Run: headless pygame with SDL's dummy video driver; simulated clock (each Clock.tick advances the game by its frame time, no real sleeping); random seed 0; keys injected as events and as key.get_pressed() state; no mouse input.
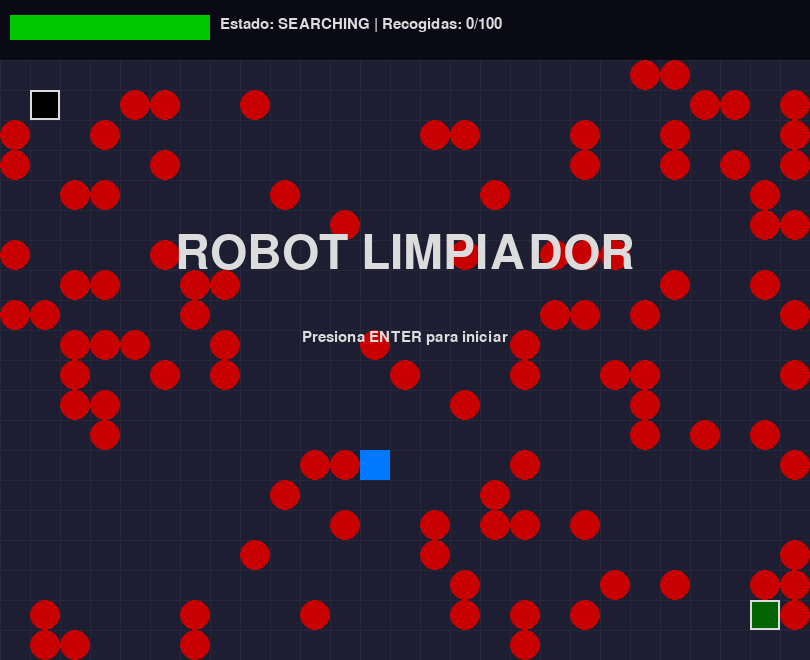
Frame 1 of 4 · flips 1–60 · no input
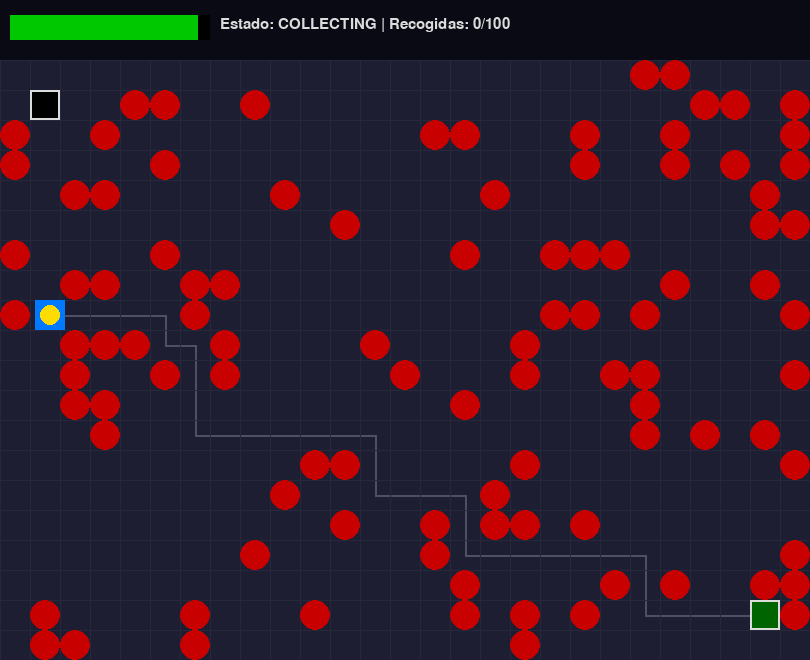
Frame 2 of 4 · flips 61–180 · tapped SPACE, RETURN · held RIGHT (→), D
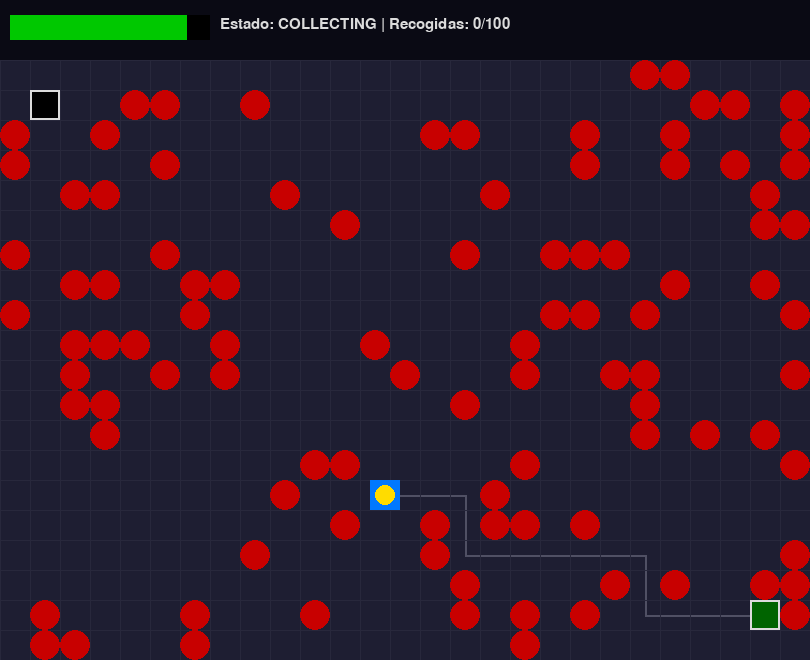
Frame 3 of 4 · flips 181–300 · held DOWN (↓), S
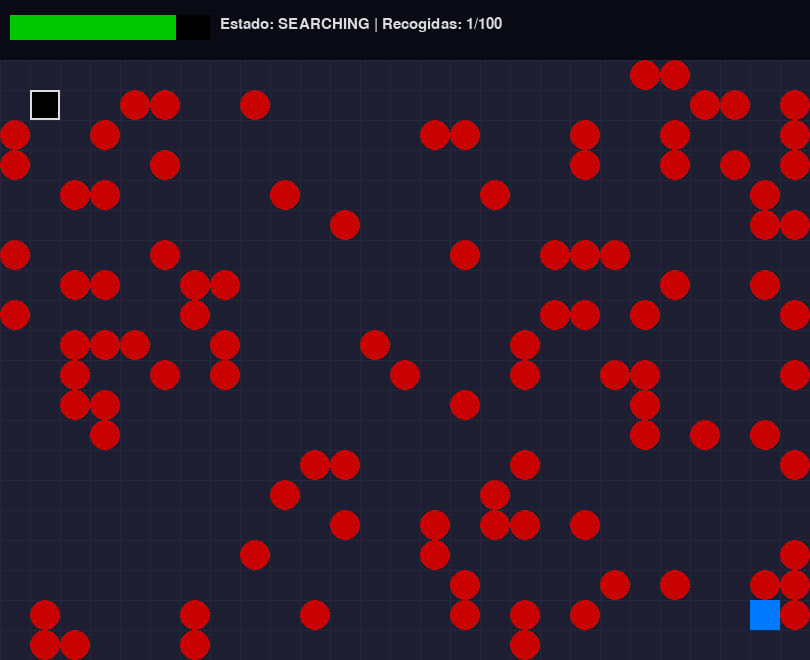
Frame 4 of 4 · flips 301–420 · held LEFT (←), A, UP (↑), W

The pygame program that drew these frames:

import pygame
import sys
import random
import math
import heapq

# Inicializar Pygame
pygame.init()

# --- CONFIGURACIÓN Y CONSTANTES ---
GRID_SIZE = 30
HUD_HEIGHT = 60
WIDTH, HEIGHT = 810, 600 + HUD_HEIGHT
screen = pygame.display.set_mode((WIDTH, HEIGHT))
pygame.display.set_caption("Agente con Búsqueda A* v7.1 - Corregido")

# Colores y Fuentes
BLACK = (0, 0, 0); WHITE = (220, 220, 220); GREEN = (0, 200, 0)
DARK_GREEN = (0, 100, 0); RED = (200, 0, 0); BLUE = (0, 120, 255)
BACKGROUND = (30, 30, 50); YELLOW = (255, 220, 0); ORANGE = (255, 150, 0)
PATH_COLOR = (80, 80, 100)
font = pygame.font.SysFont("Arial", 22)
big_font = pygame.font.SysFont("Arial Black", 70)

# --- PARÁMETROS DEL JUEGO Y ROBOT ---
robot_size = GRID_SIZE
ROBOT_ANIMATION_SPEED = 5
robot_decision_cooldown = 100
MAX_CHARGE = 600; EMERGENCY_CHARGE = 250; CHARGE_PER_MOVE = 2
RECHARGE_RATE = MAX_CHARGE / 10 
num_balls = 100; 
BATTERY_SAFETY_MARGIN = 1.25

# --- OBJETOS DEL ENTORNO ---
STATION_SIZE = GRID_SIZE * 1; 
BASKET_SIZE = GRID_SIZE * 1
station_rect = pygame.Rect(GRID_SIZE, GRID_SIZE + HUD_HEIGHT, STATION_SIZE, STATION_SIZE)
basket_rect = pygame.Rect(WIDTH - BASKET_SIZE - GRID_SIZE, HEIGHT - BASKET_SIZE - GRID_SIZE, BASKET_SIZE, BASKET_SIZE)

# --- VARIABLES DE ESTADO ---
game_state = 'MENU'
robot_vars = {}

# --- ALGORITMO DE BÚSQUEDA A* (CORREGIDO) ---
def heuristic(a, b):
    return abs(a[0] - b[0]) + abs(a[1] - b[1])

def a_star_pathfinding(start_node, goal_node, obstacles):
    start_pos = (start_node[0] // GRID_SIZE, start_node[1] // GRID_SIZE)
    goal_pos = (goal_node[0] // GRID_SIZE, goal_node[1] // GRID_SIZE)
    
    obstacle_grid = {(obs[0] // GRID_SIZE, obs[1] // GRID_SIZE) for obs in obstacles}
    
    neighbors = [(0, 1), (0, -1), (1, 0), (-1, 0)]
    close_set = set()
    came_from = {}
    gscore = {start_pos: 0}
    fscore = {start_pos: heuristic(start_pos, goal_pos)}
    oheap = []

    heapq.heappush(oheap, (fscore[start_pos], start_pos))
    
    while oheap:
        current = heapq.heappop(oheap)[1]

        if current == goal_pos:
            data = []
            while current in came_from:
                data.append(current)
                current = came_from[current]
            data.reverse()
            return [(pos[0] * GRID_SIZE + GRID_SIZE // 2, pos[1] * GRID_SIZE + GRID_SIZE // 2) for pos in data]

        close_set.add(current)
        for i, j in neighbors:
            neighbor = current[0] + i, current[1] + j            
            tentative_g_score = gscore[current] + 1
            
            if tentative_g_score < gscore.get(neighbor, float('inf')):
                # --- CORRECCIÓN CLAVE ---
                # El vecino es válido si: no está fuera de los límites Y (no es un obstáculo O es el objetivo final)
                is_valid_neighbor = 0 <= neighbor[0] < WIDTH // GRID_SIZE and \
                                  HUD_HEIGHT // GRID_SIZE <= neighbor[1] < HEIGHT // GRID_SIZE and \
                                  (neighbor not in obstacle_grid or neighbor == goal_pos)
                
                if is_valid_neighbor:
                    came_from[neighbor] = current
                    gscore[neighbor] = tentative_g_score
                    fscore[neighbor] = tentative_g_score + heuristic(neighbor, goal_pos)
                    if neighbor not in oheap:
                        heapq.heappush(oheap, (fscore[neighbor], neighbor))
                        
    return None

# --- FUNCIONES AUXILIARES (reset, etc.) ---
def reset_game():
    global robot_vars, balls
    robot_rect, balls = generate_initial_positions()
    robot_vars = {
        'rect': robot_rect, 'charge': MAX_CHARGE, 'state': 'SEARCHING',
        'is_carrying': False, 'target_ball': None, 'collected': 0,
        'last_decision': 0, 'is_moving': False,
        'target_pixel_x': robot_rect.x, 'target_pixel_y': robot_rect.y,
        'current_path': [],
    }

def generate_initial_positions():
    while True:
        x = random.randrange(0, WIDTH, GRID_SIZE)
        y = random.randrange(HUD_HEIGHT, HEIGHT, GRID_SIZE)
        robot_r = pygame.Rect(x, y, robot_size, robot_size)
        if not robot_r.colliderect(station_rect) and not robot_r.colliderect(basket_rect): break
    balls_list = []
    obstacles = [station_rect, basket_rect, robot_r]
    while len(balls_list) < num_balls:
        ball_x = random.randrange(0, WIDTH, GRID_SIZE) + GRID_SIZE // 2
        ball_y = random.randrange(HUD_HEIGHT, HEIGHT, GRID_SIZE) + GRID_SIZE // 2
        ball_center = (ball_x, ball_y)
        ball_r = pygame.Rect(ball_x - GRID_SIZE//2, ball_y - GRID_SIZE//2, GRID_SIZE, GRID_SIZE)
        if not any(ball_r.colliderect(obs) for obs in obstacles) and ball_center not in balls_list:
            balls_list.append(ball_center)
            obstacles.append(ball_r)
    return robot_r, balls_list

def is_fully_contained(rect1, rect2):
    return rect1.left >= rect2.left and rect1.right <= rect2.right and rect1.top >= rect2.top and rect1.bottom <= rect2.bottom

def calculate_charge_needed(path):
    if not path: return 0
    return len(path) * CHARGE_PER_MOVE

# --- INICIALIZACIÓN ---
reset_game()
clock = pygame.time.Clock()
running = True

# --- BUCLE PRINCIPAL ---
while running:
    current_time = pygame.time.get_ticks()

    for event in pygame.event.get():
        if event.type == pygame.QUIT: running = False
        if event.type == pygame.KEYDOWN:
            if event.key == pygame.K_ESCAPE: running = False
            if event.key == pygame.K_RETURN and game_state == 'MENU': game_state = 'RUNNING'
            if event.key == pygame.K_SPACE and game_state in ['RUNNING', 'PAUSED']:
                game_state = 'PAUSED' if game_state == 'RUNNING' else 'RUNNING'
            if event.key == pygame.K_r and game_state != 'MENU':
                reset_game(); game_state = 'RUNNING'

    if game_state == 'RUNNING':
        if not robot_vars['is_moving'] and current_time - robot_vars['last_decision'] > robot_decision_cooldown:
            robot_vars['last_decision'] = current_time
            
            if not robot_vars['current_path']:
                target_pos = None
                obstacles = set(balls)
                
                # (Lógica de batería y estados sin cambios)
                if robot_vars['charge'] <= EMERGENCY_CHARGE and robot_vars['state'] != 'CHARGING':
                     robot_vars['state'] = 'CHARGING'
                if robot_vars['state'] == 'SEARCHING':
                    if balls:
                        target_ball = balls[0]
                        obstacles.remove(target_ball)
                        target_pos = target_ball
                elif robot_vars['state'] == 'COLLECTING':
                    target_pos = basket_rect.center
                elif robot_vars['state'] == 'CHARGING':
                    target_pos = station_rect.center
                
                if target_pos:
                    path = a_star_pathfinding(robot_vars['rect'].center, target_pos, obstacles)
                    if path is not None: # A* devuelve [] si ya está en el destino, lo cual es válido
                        robot_vars['current_path'] = path
                    else:
                        game_state = 'GAME_OVER_STUCK'

            if robot_vars['current_path']:
                next_step = robot_vars['current_path'].pop(0)
                robot_vars['target_pixel_x'], robot_vars['target_pixel_y'] = (next_step[0] - GRID_SIZE // 2, next_step[1] - GRID_SIZE // 2)
                robot_vars['is_moving'] = True
                robot_vars['charge'] -= CHARGE_PER_MOVE

            # Lógica de llegada y cambio de estado
            if not robot_vars['is_moving'] and not robot_vars['current_path']:
                 if robot_vars['state'] == 'SEARCHING' and robot_vars['is_carrying'] == False:
                    # Comprueba si el robot está en la posición de la pelota objetivo
                    if balls and robot_vars['rect'].collidepoint(balls[0]):
                         balls.pop(0)
                         robot_vars['is_carrying'] = True
                         robot_vars['state'] = 'COLLECTING'
                 elif robot_vars['state'] == 'COLLECTING':
                     if is_fully_contained(robot_vars['rect'], basket_rect):
                        robot_vars['collected'] += 1
                        robot_vars['is_carrying'] = False
                        if robot_vars['collected'] == num_balls: game_state = 'GAME_OVER'
                        else: robot_vars['state'] = 'SEARCHING'
                 elif robot_vars['state'] == 'CHARGING':
                     if is_fully_contained(robot_vars['rect'], station_rect):
                        robot_vars['state'] = 'RECHARGING'
                 elif robot_vars['state'] == 'RECHARGING':
                    if robot_vars['charge'] < MAX_CHARGE: robot_vars['charge'] += RECHARGE_RATE
                    else: robot_vars['charge'] = MAX_CHARGE; robot_vars['state'] = 'SEARCHING'

        # --- ANIMACIÓN DEL MOVIMIENTO (CORREGIDA) ---
        if robot_vars['is_moving']:
            # Moverse horizontalmente hasta alinearse
            if robot_vars['rect'].x != robot_vars['target_pixel_x']:
                direction = 1 if robot_vars['target_pixel_x'] > robot_vars['rect'].x else -1
                robot_vars['rect'].x += ROBOT_ANIMATION_SPEED * direction
                if (direction == 1 and robot_vars['rect'].x >= robot_vars['target_pixel_x']) or \
                   (direction == -1 and robot_vars['rect'].x <= robot_vars['target_pixel_x']):
                    robot_vars['rect'].x = robot_vars['target_pixel_x']
            
            # Solo después, moverse verticalmente hasta alinearse
            elif robot_vars['rect'].y != robot_vars['target_pixel_y']:
                direction = 1 if robot_vars['target_pixel_y'] > robot_vars['rect'].y else -1
                robot_vars['rect'].y += ROBOT_ANIMATION_SPEED * direction
                if (direction == 1 and robot_vars['rect'].y >= robot_vars['target_pixel_y']) or \
                   (direction == -1 and robot_vars['rect'].y <= robot_vars['target_pixel_y']):
                    robot_vars['rect'].y = robot_vars['target_pixel_y']
            
            # Si ambos ejes están alineados, el movimiento ha terminado
            else:
                robot_vars['is_moving'] = False
    
    # --- DIBUJADO ---
    screen.fill(BACKGROUND)
    if robot_vars.get('current_path') and game_state == 'RUNNING':
        if robot_vars['current_path']:
             full_path = [robot_vars['rect'].center] + robot_vars['current_path']
             pygame.draw.lines(screen, PATH_COLOR, False, full_path, 2)

    # ... (resto del código de dibujado es igual) ...
    for x in range(0, WIDTH, GRID_SIZE): pygame.draw.line(screen, (40, 40, 60), (x, HUD_HEIGHT), (x, HEIGHT))
    for y in range(HUD_HEIGHT, HEIGHT, GRID_SIZE): pygame.draw.line(screen, (40, 40, 60), (0, y), (WIDTH, y))
    pygame.draw.rect(screen, BLACK, station_rect); pygame.draw.rect(screen, WHITE, station_rect, 2)
    pygame.draw.rect(screen, DARK_GREEN, basket_rect); pygame.draw.rect(screen, WHITE, basket_rect, 2)
    for ball_pos in balls: pygame.draw.circle(screen, RED, ball_pos, GRID_SIZE // 2)
    robot_color = BLUE
    if robot_vars['state'] == 'CHARGING': robot_color = ORANGE
    if robot_vars['state'] == 'DEAD': robot_color = (50, 50, 50)
    pygame.draw.rect(screen, robot_color, robot_vars['rect'])
    if robot_vars['is_carrying']: pygame.draw.circle(screen, YELLOW, robot_vars['rect'].center, GRID_SIZE // 2 - 5)
    pygame.draw.rect(screen, (10, 10, 20), (0, 0, WIDTH, HUD_HEIGHT))
    bar_width, bar_height = 200, 25
    charge_ratio = max(0, robot_vars['charge'] / MAX_CHARGE)
    current_bar_width = bar_width * charge_ratio
    bar_color = GREEN if charge_ratio > 0.6 else YELLOW if charge_ratio > 0.3 else RED
    pygame.draw.rect(screen, BLACK, (10, 15, bar_width, bar_height))
    pygame.draw.rect(screen, bar_color, (10, 15, current_bar_width, bar_height))
    status_text = font.render(f"Estado: {robot_vars['state']} | Recogidas: {robot_vars['collected']}/{num_balls}", True, WHITE)
    screen.blit(status_text, (220, 17))
    if game_state == 'MENU':
        menu_text = big_font.render("ROBOT LIMPIADOR", True, WHITE); screen.blit(menu_text, (WIDTH//2 - menu_text.get_width()//2, HEIGHT//2 - 100))
        start_text = font.render("Presiona ENTER para iniciar", True, WHITE); screen.blit(start_text, (WIDTH//2 - start_text.get_width()//2, HEIGHT//2))
    if game_state == 'PAUSED':
        overlay = pygame.Surface((WIDTH, HEIGHT), pygame.SRCALPHA); overlay.fill((0, 0, 0, 150)); screen.blit(overlay, (0, 0))
        pause_title = big_font.render("PAUSADO", True, WHITE); screen.blit(pause_title, (WIDTH//2 - pause_title.get_width()//2, HEIGHT//2 - pause_title.get_height()//2))
    if game_state == 'GAME_OVER':
        win_text = big_font.render("¡MISIÓN CUMPLIDA!", True, YELLOW); screen.blit(win_text, (WIDTH//2 - win_text.get_width()//2, HEIGHT//2 - win_text.get_height()//2))
    if game_state == 'GAME_OVER_STUCK':
        stuck_text = big_font.render("SIN RUTA POSIBLE", True, ORANGE); screen.blit(stuck_text, (WIDTH//2 - stuck_text.get_width()//2, HEIGHT//2 - stuck_text.get_height()//2))
        
    pygame.display.flip()
    clock.tick(60)

pygame.quit()
sys.exit()
